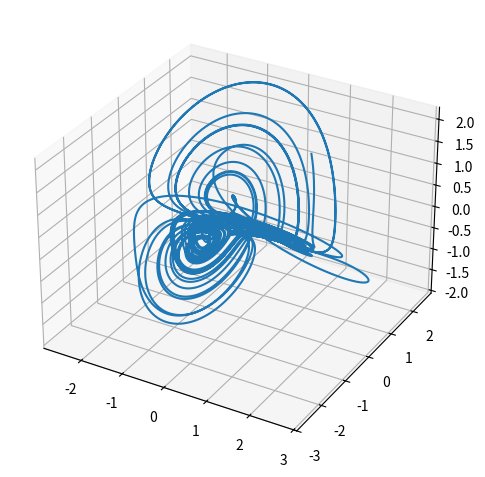
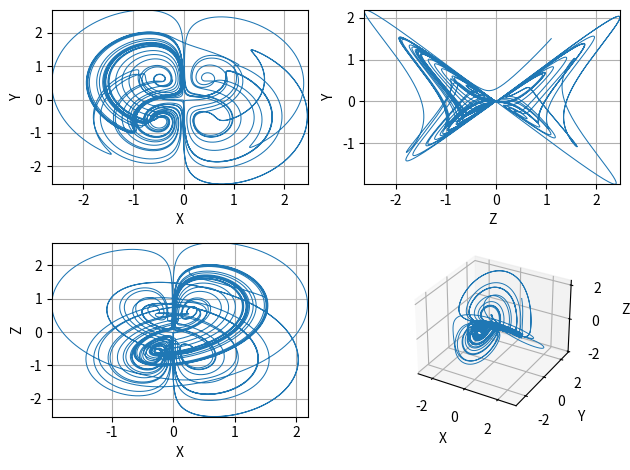

Python code for these plots, in order:
"""Výpočet a vykreslení Wan-Sunova podivného atraktoru."""

# coding: utf-8

# # The Wang - Sun attractor
# Please also see https://hipwallpaper.com/view/9W3CM8

# In[1]:


# import všech potřebných knihoven - Numpy a Matplotlibu
import matplotlib.pyplot as plt
import numpy as np

# In[2]:


# funkce pro výpočet dalšího bodu Wang-Sunova atraktoru
def wang_sun(x, y, z, alfa, beta, gamma, delta, epsilon, zeta):
    """Výpočet dalšího bodu Wang-Sunova atraktoru."""
    x_dot = x * alfa + gamma * y * z
    y_dot = x * beta + y * delta - x * z
    z_dot = z * epsilon + zeta * x * y
    return x_dot, y_dot, z_dot


# In[14]:


# krok (změna času)
dt = 0.001

# celkový počet vypočtených bodů na Lorenzově atraktoru
n = 1000000

# prozatím prázdné pole připravené pro výpočet
x = np.zeros((n,))
y = np.zeros((n,))
z = np.zeros((n,))


# In[15]:


# počáteční hodnoty
x[0], y[0], z[0] = (1.05, 1.1, 1.5)

# vlastní výpočet atraktoru
for i in range(n - 1):
    x_dot, y_dot, z_dot = wang_sun(x[i], y[i], z[i], 0.2, -0.01, 1.0, -0.4, -1.0, -1.0)
    x[i + 1] = x[i] + x_dot * dt
    y[i + 1] = y[i] + y_dot * dt
    z[i + 1] = z[i] + z_dot * dt

fig = plt.figure()
ax = fig.add_subplot(projection="3d")

# vykreslení grafu
ax.plot(x, y, z)

# zobrazení grafu
plt.tight_layout()
plt.show()


# In[16]:


ch_3d = np.stack((x, y, z))
lim_xyz = [(np.min(ch_3d[ii]), np.max(ch_3d[ii])) for ii in range(3)]

fig2 = plt.figure("3D Coordinates")
plt.subplot(2, 2, 1)
plt.plot(y, x, linewidth=0.75)
plt.grid()
plt.xlabel("X")
plt.ylabel("Y")
plt.xlim(lim_xyz[1])
plt.ylim(lim_xyz[0])

plt.subplot(2, 2, 2)
plt.plot(y, z, linewidth=0.75)
plt.grid()
plt.xlabel("Z")
plt.ylabel("Y")
plt.xlim(lim_xyz[1])
plt.ylim(lim_xyz[2])

plt.subplot(2, 2, 3)
plt.plot(z, x, linewidth=0.75)
plt.grid()
plt.xlabel("X")
plt.ylabel("Z")
plt.xlim(lim_xyz[2])
plt.ylim(lim_xyz[0])

ax = fig2.add_subplot(2, 2, 4, projection="3d")
ax.plot(x, y, z, linewidth=0.7)
ax.set_xlabel("X")
ax.set_ylabel("Y")
ax.set_zlabel("Z")
plt.tight_layout()

plt.tight_layout()
plt.show()
